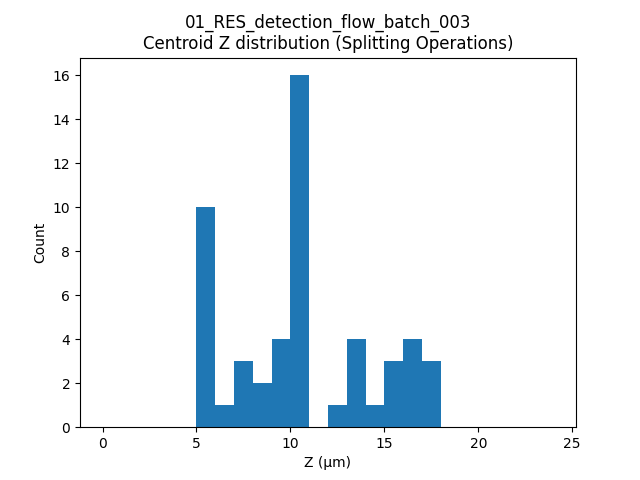

Data behind this chart, as committed beside it:
label, t, centroid_z
422, 18, 10.45
340, 25, 7.987
340, 26, 7.976
378, 27, 10.47
114, 28, 5.5
378, 28, 10.47
596, 28, 13.66
748, 28, 13.05
114, 29, 5.516
378, 30, 10.46
1176, 31, 10.02
333, 38, 8.023
333, 39, 7.942
546, 41, 15.43
1163, 41, 8.012
26, 43, 5.517
316, 43, 13.03
26, 45, 5.515
1989, 46, 5.52
146, 48, 10.52
950, 49, 9.618
950, 50, 10.47
950, 51, 10.46
1264, 51, 5.496
1688, 51, 17.97
1949, 51, 15.41
340, 52, 10.47
874, 52, 16.74
1264, 53, 5.502
874, 54, 17
1264, 54, 5.515
874, 55, 16.97
340, 56, 9.788
340, 57, 9.715
456, 57, 10.47
874, 57, 17.23
340, 58, 9.719
874, 58, 16.92
28, 59, 5.512
874, 59, 16.68
874, 60, 15.37
148, 61, 12.96
148, 62, 13
358, 63, 10.53
318, 64, 6.006
358, 64, 10.48
358, 65, 10.48
358, 66, 10.48
2570, 67, 10.51
2654, 69, 14.37
406, 71, 5.512
2570, 72, 10.46
